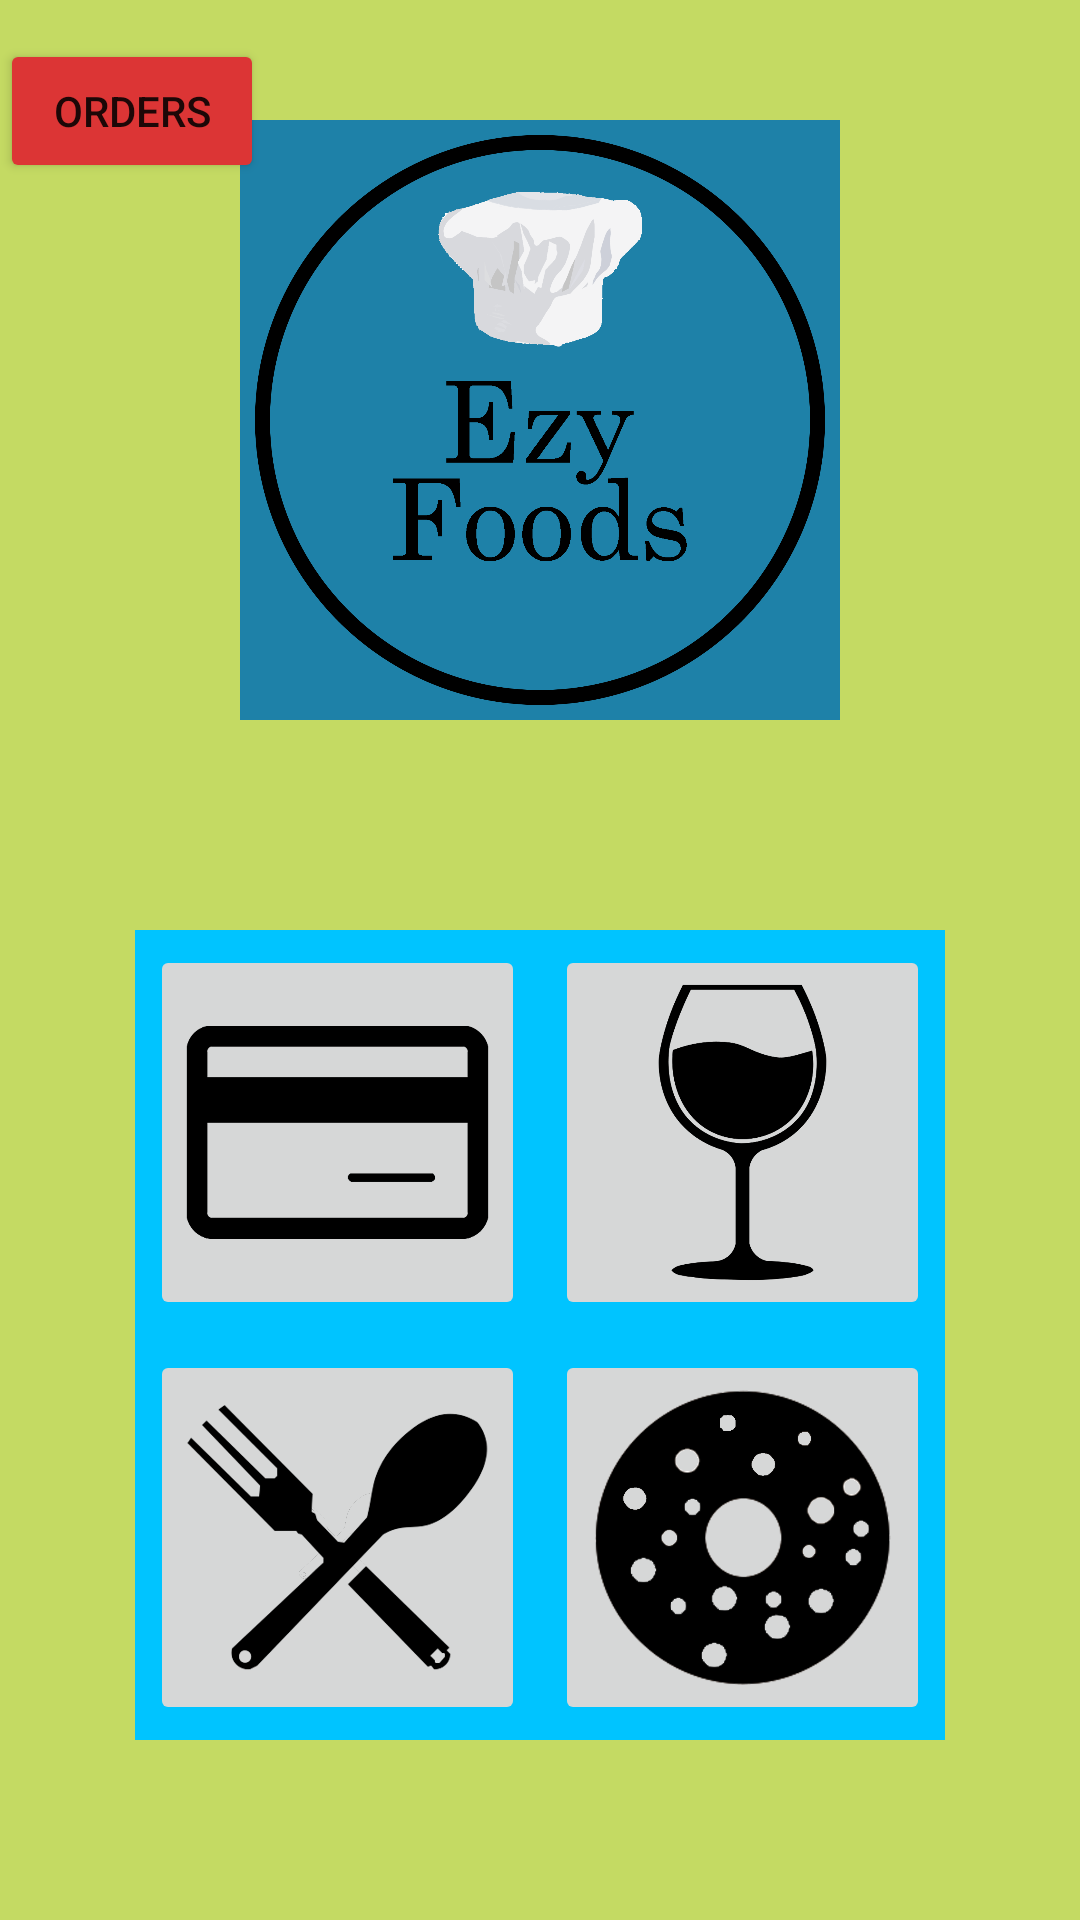

This screen was rendered from an Android layout file. Write that file and the resources it references.
<!-- AndroidManifest.xml: application theme Theme.EzzyfoodV2 -->
<!-- res/layout/activity_main.xml -->
<?xml version="1.0" encoding="utf-8"?>
<RelativeLayout xmlns:android="http://schemas.android.com/apk/res/android"
    xmlns:app="http://schemas.android.com/apk/res-auto"
    xmlns:tools="http://schemas.android.com/tools"
    android:layout_width="fill_parent"
    android:layout_height="fill_parent"
    android:layout_centerHorizontal="true"
    android:background="#C4DA63"
    android:orientation="vertical"
    tools:context=".MainActivity">

    <Button
        android:id="@+id/OrderBtn"
        android:layout_width="wrap_content"
        android:layout_height="wrap_content"
        android:layout_alignParentTop="true"
        android:layout_marginTop="13dp"
        android:onClick="Order"
        android:text="Orders"
        app:backgroundTint="#DC3535" />

    <ImageView
        android:id="@+id/imageView"
        android:layout_width="200dp"
        android:layout_height="200dp"
        android:layout_centerHorizontal="true"
        android:layout_marginTop="40dp"
        android:background="#1E81A8"
        app:srcCompat="@mipmap/logomain" />

    <LinearLayout
        android:layout_width="wrap_content"
        android:layout_height="wrap_content"
        android:layout_alignParentBottom="true"
        android:layout_centerHorizontal="true"
        android:layout_marginBottom="60dp"
        android:orientation="vertical">

        <LinearLayout
            android:layout_width="wrap_content"
            android:layout_height="wrap_content"
            android:background="#00C4FF">

            <ImageButton
                android:id="@+id/TopUpBtn"
                android:layout_width="125dp"
                android:layout_height="125dp"
                android:layout_margin="5dp"
                android:onClick="topup"
                android:scaleType="fitCenter"
                android:text="TopUp"
                android:textColor="@color/black"
                android:textSize="15dp"
                app:srcCompat="@mipmap/creditlogo" />

            <ImageButton
                android:id="@+id/DrinkBtn"
                android:layout_width="125dp"
                android:layout_height="125dp"
                android:layout_margin="5dp"
                android:onClick="drink"
                android:scaleType="fitCenter"
                android:text="Drinks"
                android:textColor="@color/black"
                android:textSize="15dp"
                app:srcCompat="@mipmap/drinkslogo" />

        </LinearLayout>

        <LinearLayout
            android:layout_width="wrap_content"
            android:layout_height="wrap_content"
            android:background="#00C4FF">

            <ImageButton
                android:id="@+id/FoodBtn"
                android:layout_width="125dp"
                android:layout_height="125dp"
                android:layout_margin="5dp"
                android:gravity="center_horizontal"
                android:onClick="food"
                android:scaleType="fitCenter"
                android:text="Foods"
                android:textAlignment="center"
                android:textColor="@color/black"
                android:textSize="15dp"
                app:srcCompat="@mipmap/foodslogo" />

            <ImageButton
                android:id="@+id/SnacksBtn"
                android:layout_width="125dp"
                android:layout_height="125dp"
                android:layout_margin="5dp"
                android:onClick="snack"
                android:scaleType="fitCenter"
                android:text="Snacks"
                android:textColor="@color/black"
                android:textSize="15dp"
                app:srcCompat="@mipmap/snackslogo" />

        </LinearLayout>

    </LinearLayout>

</RelativeLayout>
<!-- resources referenced by this layout -->
<resources>
  <!-- mipmap creditlogo: png bitmap (mipmap-xxhdpi, 32121 bytes) -->
  <!-- mipmap drinkslogo: png bitmap (mipmap-xxhdpi, 98316 bytes) -->
  <!-- mipmap foodslogo: png bitmap (mipmap-xxhdpi, 151587 bytes) -->
  <!-- mipmap logomain: png bitmap (mipmap-xxhdpi, 113066 bytes) -->
  <!-- mipmap snackslogo: png bitmap (mipmap-xxhdpi, 161982 bytes) -->
  <style name="Theme.EzzyfoodV2" parent="Theme.MaterialComponents.DayNight.DarkActionBar">
          
          <item name="colorPrimary">@color/purple_500</item>
          <item name="colorPrimaryVariant">@color/purple_700</item>
          <item name="colorOnPrimary">@color/white</item>
          
          <item name="colorSecondary">@color/teal_200</item>
          <item name="colorSecondaryVariant">@color/teal_700</item>
          <item name="colorOnSecondary">@color/black</item>
          
          <item name="android:statusBarColor" tools:targetApi="l">?attr/colorPrimaryVariant</item>
          
      </style>
  <!-- not gathered from this repository: default colours our renderer supplied (Android Studio template values) -->
  <color name="purple_500">#FF6200EE</color>
  <color name="purple_700">#FF3700B3</color>
  <color name="teal_200">#FF03DAC5</color>
  <color name="teal_700">#FF018786</color>
  <color name="black">#FF000000</color>
  <color name="white">#FFFFFFFF</color>
</resources>
